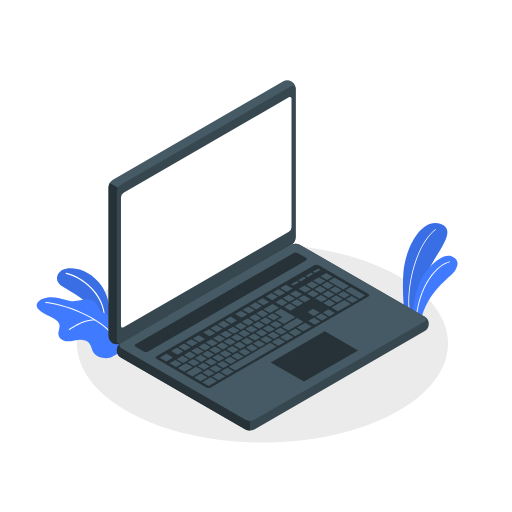
t = 0.00 s
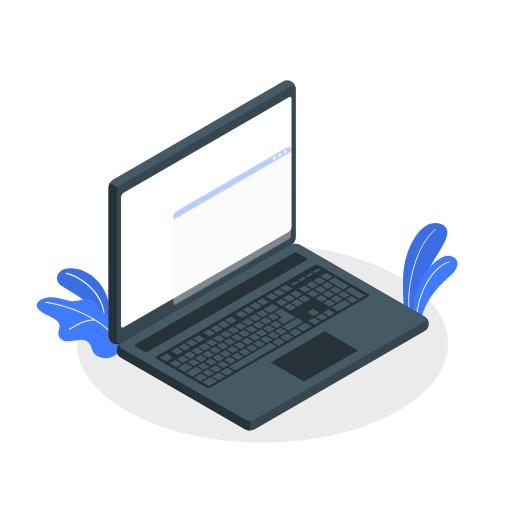
t = 0.38 s
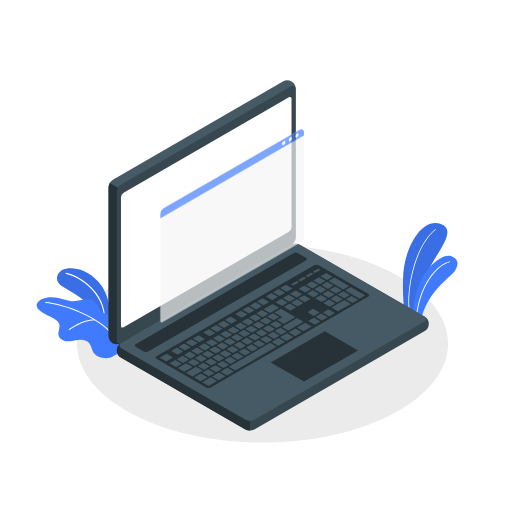
t = 0.75 s
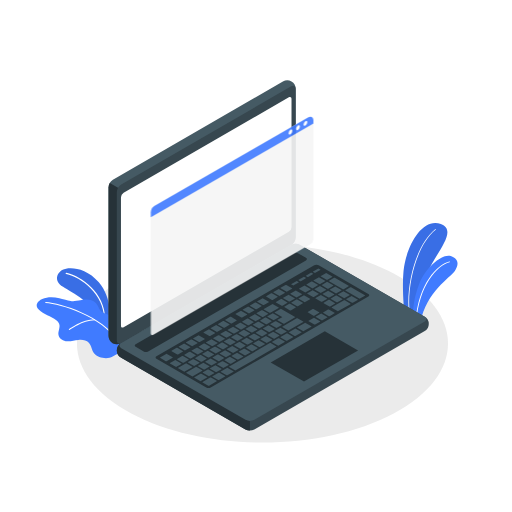
t = 1.13 s
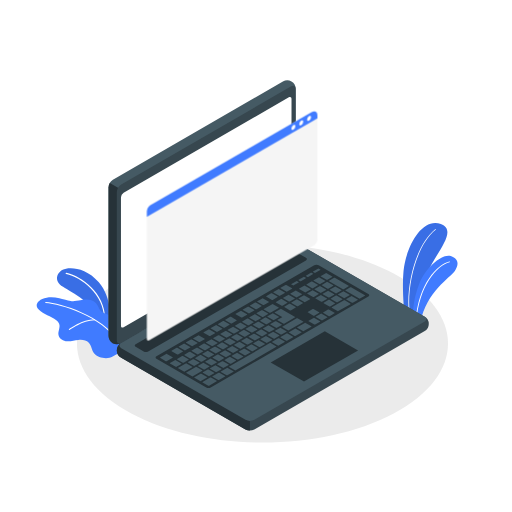
t = 1.50 s

The animated SVG that drew these frames (rendered in a browser with its animation timeline set to each time). Animation: 1 CSS @keyframes rule; one cycle of 1.50 s.

<svg class="animated" id="freepik_stories-search-engines" xmlns="http://www.w3.org/2000/svg" viewBox="0 0 500 500" version="1.1" xmlns:xlink="http://www.w3.org/1999/xlink" xmlns:svgjs="http://svgjs.com/svgjs"><style>svg#freepik_stories-search-engines:not(.animated) .animable {opacity: 0;}svg#freepik_stories-search-engines.animated #freepik--Window--inject-5 {animation: 1.5s 1 forwards ease-out zoomIn;animation-delay: 0s;}            @keyframes zoomIn {                0% {                    opacity: 0;                    transform: scale(0.5);                }                100% {                    opacity: 1;                    transform: scale(1);                }            }        .animator-hidden { display: none; }</style><g id="freepik--Floor--inject-5" class="animable" style="transform-origin: 256.327px 335.488px;"><g id="freepik--floor--inject-5" class="animable" style="transform-origin: 256.327px 335.488px;"><path d="M128.22,403.87c70.75,37.76,185.46,37.76,256.21,0s70.76-99,0-136.76-185.46-37.77-256.21,0S57.47,366.1,128.22,403.87Z" style="fill: rgb(235, 235, 235); transform-origin: 256.327px 335.488px;" id="elf71cbddxuv" class="animable"></path></g></g><g id="freepik--Plants--inject-5" class="animable" style="transform-origin: 241.32px 283.747px;"><g id="freepik--plants--inject-5" class="animable" style="transform-origin: 241.32px 283.747px;"><path d="M405.24,310.18l-10.32-6s-2.53-22.11-.85-39.23c2.37-24.07,17.91-53,36.44-46.22S422,250.08,416,270.48,405.24,310.18,405.24,310.18Z" style="fill: rgb(64, 123, 255); transform-origin: 415.199px 263.953px;" id="elxjiyxe1qo9g" class="animable"></path><g id="el20ra28ifkqph"><path d="M405.24,310.18l-10.32-6s-2.53-22.11-.85-39.23c2.37-24.07,17.91-53,36.44-46.22S422,250.08,416,270.48,405.24,310.18,405.24,310.18Z" style="opacity: 0.1; transform-origin: 415.199px 263.953px;" class="animable"></path></g><path d="M399.87,307.47a.4.4,0,0,1-.4-.34c-3.51-27,6.1-67.81,25.5-83.29a.39.39,0,0,1,.55.06.4.4,0,0,1-.06.56c-19.19,15.32-28.68,55.81-25.2,82.56a.4.4,0,0,1-.34.45Z" style="fill: rgb(255, 255, 255); transform-origin: 412.183px 265.612px;" id="elzwxujvq25ne" class="animable"></path><path d="M410.75,314.45l-7.34-4.25s-1.25-15.17,6.19-33.6c6.47-16,22.54-29.36,30.62-26.56s7.88,8.53,3.94,14.54S416.25,284.92,410.75,314.45Z" style="fill: rgb(64, 123, 255); transform-origin: 425.07px 282.058px;" id="el8ja1iojlzlb" class="animable"></path><path d="M406.2,314.84h0a.39.39,0,0,1-.37-.42c2.42-37.76,21.52-56.33,33-59.16a.41.41,0,0,1,.49.29.4.4,0,0,1-.29.48c-12.09,3-30.13,23.1-32.39,58.44A.4.4,0,0,1,406.2,314.84Z" style="fill: rgb(255, 255, 255); transform-origin: 422.58px 285.046px;" id="el6fpfvm7uzpt" class="animable"></path><path d="M108,313.12s1.37-22.17-11.51-37.37-29.65-15.14-35.2-12.31-9.28,10.92.27,16.71,29.86,17.38,33.24,27.72Z" style="fill: rgb(64, 123, 255); transform-origin: 81.8662px 287.549px;" id="elyqi1h13d8o" class="animable"></path><g id="elj6zs3ymjtz"><path d="M108,313.12s1.37-22.17-11.51-37.37-29.65-15.14-35.2-12.31-9.28,10.92.27,16.71,29.86,17.38,33.24,27.72Z" style="opacity: 0.1; transform-origin: 81.8662px 287.549px;" class="animable"></path></g><path d="M101.94,307.57a.51.51,0,0,1-.5-.45C98.79,282.59,74.27,269,64.5,267.46a.5.5,0,1,1,.15-1c10,1.57,35.07,15.47,37.79,40.55a.5.5,0,0,1-.45.55Z" style="fill: rgb(255, 255, 255); transform-origin: 83.2561px 287.012px;" id="el0vc4atdeugmc" class="animable"></path><path d="M97.17,301.94c-3.23-7.36-6.88-10.66-17.38-8.9s-9,1.49-21.85-1.8c-5.42-1.38-11.51-1.6-16.71.74-4.39,2-7.67,6-3.42,10.26C42.59,307,49.72,308.63,55,312.82a8.31,8.31,0,0,1,2.76,3.33c1.39,3.54-1.39,7.53-.58,11.24s4.71,5.69,8.37,5.93,7.27-.86,10.92-1.28,7.75,0,10.27,2.71c2.7,2.87,2.77,7.46,5.28,10.51,3.76,4.57,13,5.84,18,3l13.09-7.55c8.65-11.66-5-20.9-12.15-29.95C107.49,306.35,99.11,306.37,97.17,301.94Z" style="fill: rgb(64, 123, 255); transform-origin: 80.861px 319.988px;" id="elxaosfmnzp28" class="animable"></path><path d="M115,333.67a.47.47,0,0,1-.42-.24C99.65,309.24,59,297,44.62,296a.5.5,0,0,1-.46-.53.51.51,0,0,1,.53-.47c14.57,1,55.61,13.42,70.74,37.93a.51.51,0,0,1-.17.69A.59.59,0,0,1,115,333.67Z" style="fill: rgb(255, 255, 255); transform-origin: 79.8294px 314.335px;" id="elspbduw3utni" class="animable"></path><path d="M67.71,322.27a.48.48,0,0,1-.4-.2.5.5,0,0,1,.1-.7c.52-.39,12.92-9.49,25-9.67h0a.49.49,0,0,1,.5.49.5.5,0,0,1-.49.51c-11.73.17-24.26,9.38-24.39,9.47A.46.46,0,0,1,67.71,322.27Z" style="fill: rgb(255, 255, 255); transform-origin: 80.06px 316.985px;" id="elwu8v2vvvqam" class="animable"></path></g></g><g id="freepik--Device--inject-5" class="animable" style="transform-origin: 262.333px 249.426px;"><g id="freepik--Laptop--inject-5" class="animable" style="transform-origin: 262.333px 249.426px;"><path d="M114.07,342.17a9.29,9.29,0,0,0,4.33,7.19l121.33,70.05a9.57,9.57,0,0,0,8.66,0l166-95.85a8.13,8.13,0,0,0,0-14.38l-121.32-70a9.57,9.57,0,0,0-8.66,0L118.4,335A9.29,9.29,0,0,0,114.07,342.17Z" style="fill: rgb(55, 71, 79); transform-origin: 266.398px 329.295px;" id="elrw2xh00rj7s" class="animable"></path><path d="M164.13,308.58,118.4,335a8.13,8.13,0,0,0,0,14.38l121.33,70.05a8.83,8.83,0,0,0,4.33,1V308.58Z" style="fill: rgb(38, 50, 56); transform-origin: 179.062px 364.507px;" id="el5mq3j9aomi2" class="animable"></path><path d="M110,335.14a9.31,9.31,0,0,1-4.06-7.35V183a9.56,9.56,0,0,1,4.33-7.5l166-95.85a8.14,8.14,0,0,1,12.46,7.19V231.64a9.58,9.58,0,0,1-4.33,7.5L118.4,335A9.3,9.3,0,0,1,110,335.14Z" style="fill: rgb(69, 90, 100); transform-origin: 197.338px 207.24px;" id="elqu1xkk20cic" class="animable"></path><path d="M126.26,189.73l-19.05-11A8.87,8.87,0,0,0,106,183V327.79a9.31,9.31,0,0,0,4.06,7.35,9.3,9.3,0,0,0,8.39-.16l18.94-10.93Z" style="fill: rgb(38, 50, 56); transform-origin: 121.695px 257.396px;" id="els77atoh0b5d" class="animable"></path><path d="M114.07,187.7V332.48c0,2.76,1.94,3.88,4.33,2.5l166-95.84a9.58,9.58,0,0,0,4.33-7.5V86.85c0-2.76-1.94-3.88-4.33-2.5l-166,95.85A9.56,9.56,0,0,0,114.07,187.7Z" style="fill: rgb(55, 71, 79); transform-origin: 201.4px 209.665px;" id="elzjlvqwlo8k" class="animable"></path><path d="M118.4,340l121.33,70a9.57,9.57,0,0,0,8.66,0l166-95.85c2.4-1.38,2.4-3.62,0-5l-121.32-70a9.57,9.57,0,0,0-8.66,0L118.4,335C116,336.36,116,338.6,118.4,340Z" style="fill: rgb(69, 90, 100); transform-origin: 266.395px 324.575px;" id="elg0l7o61ah2a" class="animable"></path><path d="M120.73,188.23,282.08,95.08c1.43-.83,2.6-.16,2.6,1.5V221.91a5.76,5.76,0,0,1-2.6,4.5L120.73,319.56c-1.44.83-2.6.16-2.6-1.5V192.73A5.73,5.73,0,0,1,120.73,188.23Z" style="fill: rgb(255, 255, 255); transform-origin: 201.405px 207.32px;" id="el50ss0kq0xoy" class="animable"></path><path d="M132.48,336.23l154.09-89a4.79,4.79,0,0,1,4.33,0l7.89,4.55a1.32,1.32,0,0,1,0,2.5L144.67,343.27a4.79,4.79,0,0,1-4.33,0l-7.86-4.54A1.32,1.32,0,0,1,132.48,336.23Z" style="fill: rgb(38, 50, 56); transform-origin: 215.635px 295.25px;" id="el72zb6re612u" class="animable"></path><path d="M152.8,348l154.08-89a4.81,4.81,0,0,1,4.34,0l48.47,28a1.32,1.32,0,0,1,0,2.5L205.78,378.32a4.81,4.81,0,0,1-4.34,0L152.8,350.45A1.31,1.31,0,0,1,152.8,348Z" style="fill: rgb(38, 50, 56); transform-origin: 256.27px 318.66px;" id="elkaqsnfs1za" class="animable"></path><path d="M290.92,299l4.83-2.79c.2-.12.19-.31,0-.44l-5.58-3.22a.84.84,0,0,0-.77,0l-4.82,2.79c-.21.12-.2.31,0,.44l5.58,3.22A.84.84,0,0,0,290.92,299ZM281.4,288l-4.82,2.79c-.21.11-.2.31,0,.44l5.58,3.22a.84.84,0,0,0,.77,0l4.83-2.79c.2-.12.19-.32,0-.44L282.17,288A.84.84,0,0,0,281.4,288Zm-15.58,9-8.17,4.71c-.2.12-.19.32,0,.45l5.58,3.22a.84.84,0,0,0,.77,0l8.16-4.71c.21-.12.19-.32,0-.44L266.58,297A.82.82,0,0,0,265.82,297Zm8.53-4.93-4.82,2.79c-.21.12-.2.32,0,.44l5.58,3.22a.84.84,0,0,0,.77,0l4.83-2.79c.2-.12.19-.31,0-.44L275.12,292A.84.84,0,0,0,274.35,292ZM255.42,303l-4.82,2.78c-.21.12-.19.32,0,.45l5.58,3.22a.85.85,0,0,0,.76,0l4.83-2.79c.2-.12.19-.32,0-.44L256.19,303A.84.84,0,0,0,255.42,303Zm-7,4.07-4.82,2.79c-.21.11-.19.31,0,.44l5.58,3.22a.84.84,0,0,0,.77,0l4.83-2.79c.2-.12.19-.32,0-.44L249.14,307A.84.84,0,0,0,248.37,307Zm21.95,13.1,4.82-2.79c.21-.12.19-.31,0-.44l-5.58-3.22a.82.82,0,0,0-.76,0l-4.83,2.79c-.2.12-.19.31,0,.44l5.58,3.22A.84.84,0,0,0,270.32,320.12Zm-7.06,4.07,4.83-2.79c.2-.11.19-.31,0-.44l-5.58-3.22a.84.84,0,0,0-.77,0l-4.82,2.79c-.21.12-.19.32,0,.44l5.58,3.22A.82.82,0,0,0,263.26,324.19Zm-7.05,4.07,4.83-2.78c.2-.12.19-.32,0-.45l-5.58-3.22a.87.87,0,0,0-.77,0l-4.82,2.79c-.21.12-.19.32,0,.44l5.57,3.22A.84.84,0,0,0,256.21,328.26Zm-7,4.07,4.83-2.78c.2-.12.19-.32,0-.45l-5.58-3.22a.84.84,0,0,0-.77,0l-4.82,2.78c-.21.12-.2.32,0,.45l5.58,3.22A.87.87,0,0,0,249.16,332.33Zm34.71-29.24,4.83-2.79c.2-.11.19-.31,0-.44l-5.58-3.22a.87.87,0,0,0-.77,0l-4.82,2.79c-.21.12-.2.32,0,.44l5.58,3.22A.84.84,0,0,0,283.87,303.09Zm-6.5,13,10.76-6.22c.2-.11.19-.31,0-.44l-13.55-7.82a.84.84,0,0,0-.77,0l-5.56,3.22c-.21.11-.19.31,0,.44l7.18,4.14c.22.13.23.33,0,.45L271,312.37c-.2.11-.19.31,0,.44L276.6,316A.84.84,0,0,0,277.37,316.05Zm-36.05-5-4.82,2.79c-.21.12-.2.31,0,.44l5.58,3.22a.84.84,0,0,0,.77,0l4.83-2.79c.2-.12.19-.31,0-.44l-5.58-3.22A.84.84,0,0,0,241.32,311.09Zm-7,4.07L229.44,318c-.2.12-.19.32,0,.44l5.58,3.22a.84.84,0,0,0,.77,0l4.83-2.79c.2-.11.19-.31,0-.44L235,315.18A.84.84,0,0,0,234.27,315.16ZM199,360.81a.84.84,0,0,0,.77,0l4.83-2.79c.2-.11.19-.31,0-.44L199,354.38a.84.84,0,0,0-.77,0l-4.82,2.79c-.21.12-.2.32,0,.44Zm-21.17-13.08L173,350.52c-.2.12-.19.31,0,.44l5.58,3.22a.84.84,0,0,0,.77,0l4.83-2.79c.2-.12.19-.31,0-.44l-5.58-3.22A.84.84,0,0,0,177.86,347.73Zm11.35,9.55a.84.84,0,0,0,.77,0l4.82-2.79c.21-.11.19-.31,0-.44l-5.57-3.22a.84.84,0,0,0-.77,0l-4.83,2.79c-.2.12-.19.32,0,.44Zm22.27,6,4.83-2.79c.2-.12.19-.31,0-.44l-5.58-3.22a.84.84,0,0,0-.77,0l-4.82,2.79c-.21.11-.19.31,0,.44l5.57,3.22A.84.84,0,0,0,211.48,363.29Zm-7.82,4a.84.84,0,0,0,.77,0l4.83-2.79c.2-.11.19-.31,0-.44l-5.58-3.22a.84.84,0,0,0-.77,0l-4.82,2.79c-.21.12-.2.32,0,.44Zm-18.75-23.68-4.82,2.79c-.21.11-.2.31,0,.44l5.58,3.22a.84.84,0,0,0,.77,0l4.83-2.79c.2-.12.19-.32,0-.44l-5.58-3.22A.84.84,0,0,0,184.91,343.66Zm35.26-20.35-4.83,2.78c-.2.12-.19.32,0,.44l5.58,3.23a.87.87,0,0,0,.77,0l4.82-2.78c.21-.12.2-.32,0-.45l-5.58-3.22A.84.84,0,0,0,220.17,323.31ZM192,339.59l-4.82,2.78c-.21.12-.2.32,0,.45l5.58,3.22a.87.87,0,0,0,.77,0l4.83-2.79c.2-.12.19-.32,0-.44l-5.58-3.23A.87.87,0,0,0,192,339.59Zm35.26-20.36L222.39,322c-.2.12-.19.32,0,.44l5.58,3.22a.84.84,0,0,0,.77,0l4.82-2.78c.21-.12.2-.32,0-.45L228,319.25A.87.87,0,0,0,227.22,319.23Zm-14.1,8.15-4.83,2.78c-.2.12-.19.32,0,.45l5.58,3.22a.87.87,0,0,0,.77,0l4.82-2.78c.21-.12.19-.32,0-.45l-5.57-3.22A.87.87,0,0,0,213.12,327.38Zm-7.06,4.07-4.82,2.78c-.21.12-.19.32,0,.45l5.58,3.22a.87.87,0,0,0,.77,0l4.82-2.78c.2-.12.19-.32,0-.45l-5.58-3.22A.87.87,0,0,0,206.06,331.45ZM199,335.52l-4.82,2.78c-.21.12-.19.32,0,.45l5.57,3.22a.84.84,0,0,0,.77,0l4.83-2.78c.2-.12.19-.32,0-.45l-5.58-3.22A.87.87,0,0,0,199,335.52Zm36.05,5,4.82-2.78c.21-.12.2-.32,0-.45L234.28,334a.87.87,0,0,0-.77,0l-4.83,2.78c-.2.12-.19.32,0,.45l5.58,3.22A.84.84,0,0,0,235.06,340.47ZM297,279l-4.83,2.79c-.2.12-.19.31,0,.44l5.58,3.22a.84.84,0,0,0,.77,0l4.82-2.79c.21-.12.2-.31,0-.44L297.76,279A.84.84,0,0,0,297,279Zm-8.54,4.93-4.82,2.79c-.21.11-.19.31,0,.44l5.57,3.22a.87.87,0,0,0,.77,0l4.83-2.79c.2-.12.19-.32,0-.44l-5.58-3.22A.84.84,0,0,0,288.45,283.88Zm15.59-9-4.82,2.79c-.21.11-.2.31,0,.44l5.58,3.22a.84.84,0,0,0,.77,0l4.83-2.79c.2-.12.19-.32,0-.44l-5.58-3.22A.84.84,0,0,0,304,274.88Zm-36.5,37.64,4.83-2.79c.2-.12.19-.32,0-.44l-5.58-3.22a.84.84,0,0,0-.77,0l-4.82,2.79c-.21.11-.2.31,0,.44l5.58,3.22A.84.84,0,0,0,267.54,312.52Zm44.32-41.69a.84.84,0,0,0-.77,0l-4.82,2.79c-.21.11-.2.31,0,.44l5.58,3.22a.87.87,0,0,0,.77,0l4.83-2.79c.2-.12.19-.32,0-.44ZM242.11,336.4l4.83-2.78c.2-.12.19-.32,0-.45L241.33,330a.84.84,0,0,0-.77,0l-4.82,2.78c-.21.12-.2.32,0,.45l5.58,3.22A.87.87,0,0,0,242.11,336.4Zm86.47-49.92,4.83-2.79c.2-.11.19-.31,0-.44L327.8,280a.84.84,0,0,0-.77,0l-4.82,2.79c-.21.12-.2.32,0,.44l5.58,3.22A.84.84,0,0,0,328.58,286.48Zm-15-.53,4.83-2.79c.2-.12.19-.31,0-.44l-5.58-3.22a.84.84,0,0,0-.77,0l-4.82,2.79c-.21.12-.2.31,0,.44l5.58,3.22A.84.84,0,0,0,313.56,286Zm6.27-10.52a.84.84,0,0,0-.77,0l-4.82,2.79c-.21.11-.2.31,0,.44l5.58,3.22a.84.84,0,0,0,.77,0l4.83-2.79c.2-.12.19-.32,0-.44Zm1.49-.86,13.54,7.82a.84.84,0,0,0,.77,0l4.83-2.79c.2-.12.19-.31,0-.44l-13.55-7.82a.84.84,0,0,0-.77,0l-4.82,2.79C321.08,274.24,321.1,274.44,321.32,274.57Zm-16.36,9-4.83,2.79c-.2.12-.19.32,0,.44l5.58,3.22a.84.84,0,0,0,.77,0l4.82-2.79c.21-.11.2-.31,0-.44l-5.58-3.22A.84.84,0,0,0,305,283.55Zm-53.07,30.64L247.06,317c-.2.12-.19.32,0,.44l5.58,3.22a.84.84,0,0,0,.77,0l4.82-2.79c.21-.11.2-.31,0-.44l-5.58-3.22A.84.84,0,0,0,251.89,314.19Zm68.87-23.66a.84.84,0,0,0,.77,0l4.83-2.79c.2-.11.19-.31,0-.44l-5.58-3.22a.87.87,0,0,0-.77,0l-4.82,2.79c-.21.12-.2.32,0,.44Zm-61.82,19.59-4.82,2.79c-.21.12-.2.31,0,.44l5.58,3.22a.84.84,0,0,0,.77,0l4.83-2.79c.2-.12.19-.31,0-.44l-5.58-3.22A.84.84,0,0,0,258.94,310.12Zm-52.86,46.62a.84.84,0,0,0,.77,0l4.83-2.79c.2-.12.19-.31,0-.44l-5.58-3.22a.84.84,0,0,0-.77,0l-4.82,2.79c-.21.12-.19.31,0,.44Zm-10.6-10-4.83,2.79c-.2.12-.19.31,0,.44l5.58,3.22a.84.84,0,0,0,.77,0l4.82-2.79c.21-.12.2-.31,0-.44l-5.58-3.22A.84.84,0,0,0,195.48,346.76Zm18.43,5.93,4.82-2.79c.2-.12.19-.32,0-.44l-5.58-3.22a.84.84,0,0,0-.77,0L207.53,349c-.2.11-.19.31,0,.44l5.58,3.22A.84.84,0,0,0,213.91,352.69Zm7.05-4.07,4.82-2.79c.21-.12.19-.32,0-.44l-5.57-3.22a.84.84,0,0,0-.77,0l-4.83,2.78c-.2.12-.19.32,0,.45l5.58,3.22A.87.87,0,0,0,221,348.62Zm7-4.08,4.82-2.78c.21-.12.2-.32,0-.44l-5.58-3.23a.87.87,0,0,0-.77,0l-4.83,2.78c-.2.12-.19.32,0,.45l5.58,3.22A.84.84,0,0,0,228,344.54Zm-25.48-1.85-4.83,2.79c-.2.11-.19.31,0,.44l5.58,3.22a.84.84,0,0,0,.77,0l4.83-2.79c.2-.12.19-.32,0-.44l-5.58-3.22A.84.84,0,0,0,202.53,342.69Zm7.05-4.07-4.82,2.78c-.21.12-.2.32,0,.45l5.58,3.22a.87.87,0,0,0,.77,0L216,342.3c.2-.12.19-.32,0-.44l-5.58-3.22A.84.84,0,0,0,209.58,338.62Zm28.21-16.28L233,325.12c-.2.12-.19.32,0,.45l5.58,3.22a.87.87,0,0,0,.77,0l4.82-2.78c.21-.12.19-.32,0-.45l-5.57-3.22A.84.84,0,0,0,237.79,322.34Zm-7.06,4.07-4.82,2.78c-.2.12-.19.32,0,.45l5.58,3.22a.87.87,0,0,0,.77,0l4.82-2.78c.21-.12.19-.32,0-.45l-5.58-3.22A.87.87,0,0,0,230.73,326.41Zm14.11-8.15L240,321.05c-.2.12-.19.32,0,.44l5.58,3.23a.87.87,0,0,0,.77,0l4.82-2.79c.21-.11.2-.31,0-.44l-5.58-3.22A.87.87,0,0,0,244.84,318.26Zm-28.21,16.29-4.82,2.78c-.21.12-.2.32,0,.45l5.58,3.22a.87.87,0,0,0,.77,0l4.83-2.79c.2-.12.19-.32,0-.44l-5.58-3.23A.87.87,0,0,0,216.63,334.55Zm7.05-4.07-4.82,2.78c-.21.12-.19.32,0,.45l5.58,3.22a.82.82,0,0,0,.76,0l4.83-2.78c.2-.12.19-.32,0-.45l-5.58-3.22A.87.87,0,0,0,223.68,330.48Zm-5.14,28.74,4.82-2.79c.2-.12.19-.32,0-.44l-5.58-3.22a.84.84,0,0,0-.77,0l-4.82,2.79c-.21.11-.19.31,0,.44l5.58,3.22A.84.84,0,0,0,218.54,359.22ZM177.16,355l-5.58-3.22a.84.84,0,0,0-.77,0L166,354.59c-.2.12-.19.31,0,.44l5.58,3.22a.84.84,0,0,0,.77,0l4.82-2.79C177.39,355.37,177.38,355.17,177.16,355Zm10.56,3.1-5.58-3.22a.85.85,0,0,0-.76,0L174,359.19c-.2.12-.19.32,0,.44l5.58,3.22a.84.84,0,0,0,.77,0l7.42-4.28C188,358.47,187.94,358.27,187.72,358.14Zm-19.12-9.33L163,345.59a.84.84,0,0,0-.77,0L156.31,349c-.2.12-.19.32,0,.45l5.58,3.22a.84.84,0,0,0,.77,0l5.93-3.42C168.83,349.14,168.82,348.94,168.6,348.81Zm4.55-2.63a.84.84,0,0,0,.77,0l4.82-2.79c.21-.11.2-.31,0-.44l-5.58-3.22a.84.84,0,0,0-.77,0l-4.83,2.79c-.2.12-.19.32,0,.44Zm24.4,15.49L192,358.45a.87.87,0,0,0-.77,0l-9.28,5.36c-.2.12-.19.32,0,.44l5.58,3.23a.87.87,0,0,0,.77,0l9.28-5.36C197.78,362,197.77,361.8,197.55,361.67Zm4.63,6.53L196.6,365a.84.84,0,0,0-.77,0l-5.94,3.43c-.2.12-.19.32,0,.45l5.58,3.22a.87.87,0,0,0,.77,0l5.94-3.43C202.41,368.53,202.4,368.33,202.18,368.2Zm23.4-52.29a.84.84,0,0,0,.77,0l4.82-2.78c.21-.12.19-.32,0-.45l-5.58-3.22a.87.87,0,0,0-.77,0L220,312.25c-.2.12-.19.32,0,.44Zm-14.11,8.15a.87.87,0,0,0,.77,0l4.83-2.78c.2-.12.19-.32,0-.45l-5.58-3.22a.87.87,0,0,0-.77,0l-4.82,2.78c-.21.12-.19.32,0,.45ZM180.2,342.11a.84.84,0,0,0,.77,0l4.82-2.79c.21-.12.2-.31,0-.44l-5.58-3.22a.84.84,0,0,0-.77,0l-4.83,2.79c-.2.12-.19.31,0,.44ZM218.53,320a.85.85,0,0,0,.76,0l4.83-2.78c.2-.12.19-.32,0-.45l-5.58-3.22a.84.84,0,0,0-.77,0l-4.82,2.78c-.21.12-.19.32,0,.45Zm-14.11,8.14a.84.84,0,0,0,.77,0l4.83-2.78c.2-.12.19-.32,0-.45l-5.58-3.22a.87.87,0,0,0-.77,0l-4.82,2.78c-.21.12-.2.32,0,.45Zm1.63,40.59a.87.87,0,0,0-.77,0L197.86,373c-.2.12-.19.32,0,.45l5.58,3.22a.84.84,0,0,0,.77,0l7.42-4.28c.21-.12.19-.32,0-.45ZM194.3,334a.87.87,0,0,0,.77,0l4.83-2.79c.2-.12.19-.32,0-.44l-5.58-3.22a.84.84,0,0,0-.77,0l-4.82,2.79c-.21.11-.2.31,0,.44ZM187.25,338a.84.84,0,0,0,.77,0l4.83-2.79c.2-.12.19-.32,0-.44l-5.58-3.22a.84.84,0,0,0-.77,0l-4.82,2.79c-.21.11-.2.31,0,.44ZM336.69,293.3a.84.84,0,0,0-.77,0L324,300.14c-.2.12-.19.32,0,.45l5.58,3.22a.87.87,0,0,0,.77,0L342.29,297c.21-.12.2-.32,0-.45Zm-15.59,9a.84.84,0,0,0-.77,0l-4.82,2.78c-.21.12-.2.32,0,.45l5.58,3.22a.87.87,0,0,0,.77,0l4.83-2.78c.2-.12.19-.32,0-.45Zm-95.51,52.85,4.82-2.79c.21-.12.19-.32,0-.44l-5.57-3.23a.87.87,0,0,0-.77,0l-4.83,2.78c-.2.12-.19.32,0,.45l5.58,3.22A.87.87,0,0,0,225.59,355.15ZM307,310.44a.87.87,0,0,0-.77,0l-4.83,2.78c-.2.12-.19.32,0,.45l5.58,3.22a.84.84,0,0,0,.77,0l4.82-2.78c.21-.12.2-.32,0-.45Zm36.74-21.21a.87.87,0,0,0-.77,0L338.15,292c-.21.12-.2.32,0,.44l5.58,3.23a.87.87,0,0,0,.77,0l4.83-2.78c.2-.12.19-.32,0-.45Zm12.63-.85-13.55-7.82a.84.84,0,0,0-.77,0l-4.82,2.79c-.21.12-.2.32,0,.44l13.55,7.82a.84.84,0,0,0,.77,0l4.83-2.79C356.6,288.71,356.59,288.51,356.37,288.38Zm-75.72,37.28a.84.84,0,0,0-.77,0l-5.94,3.43c-.2.12-.19.32,0,.44l5.58,3.22a.84.84,0,0,0,.77,0l5.94-3.43c.2-.12.19-.32,0-.44Zm17.81-10.29a.84.84,0,0,0-.77,0l-7.42,4.28c-.2.12-.19.32,0,.44l5.58,3.23a.87.87,0,0,0,.77,0l7.42-4.28c.2-.12.19-.32,0-.45Zm-34.14,19.71a.87.87,0,0,0-.77,0L223.84,358c-.2.12-.19.32,0,.45l5.58,3.22a.87.87,0,0,0,.77,0l39.71-22.93c.2-.12.19-.32,0-.45ZM222.38,359.3a.84.84,0,0,0-.77,0l-5.93,3.43c-.21.12-.2.32,0,.44l5.58,3.22a.84.84,0,0,0,.77,0L228,363c.2-.12.19-.32,0-.44Zm50.1-28.93a.87.87,0,0,0-.77,0l-5.93,3.43c-.21.12-.2.32,0,.45l5.58,3.22a.87.87,0,0,0,.77,0l5.94-3.43c.21-.11.19-.31,0-.44ZM214.22,364a.87.87,0,0,0-.77,0l-5.94,3.43c-.2.12-.19.32,0,.45l5.58,3.22a.87.87,0,0,0,.77,0l5.93-3.42c.21-.12.2-.32,0-.45Zm74.59-43.07a.87.87,0,0,0-.77,0l-5.93,3.42c-.21.12-.2.32,0,.45l5.58,3.22a.87.87,0,0,0,.77,0l5.94-3.43c.21-.12.19-.32,0-.45Zm25.24-14.57a.84.84,0,0,0-.77,0l-4.82,2.78c-.21.12-.2.32,0,.45l5.58,3.22a.87.87,0,0,0,.77,0l4.83-2.78c.2-.12.19-.32,0-.45Zm15.45-11.22,4.82-2.78c.21-.12.2-.32,0-.45l-5.58-3.22a.87.87,0,0,0-.77,0l-4.83,2.79c-.2.12-.19.32,0,.44l5.58,3.23A.87.87,0,0,0,329.5,295.15ZM298,295l4.83-2.79c.2-.12.19-.32,0-.44l-5.58-3.22a.84.84,0,0,0-.77,0l-4.82,2.79c-.21.12-.19.31,0,.44l5.57,3.22A.84.84,0,0,0,298,295Zm-16,27.63,14.1-8.14c.2-.12.19-.32,0-.45l-5.58-3.22a.87.87,0,0,0-.77,0l-14.1,8.15c-.2.11-.19.31,0,.44l5.58,3.22A.84.84,0,0,0,282,322.58Zm39.68-23.37a.87.87,0,0,0,.77,0l4.82-2.78c.21-.12.2-.32,0-.45l-5.58-3.22a.84.84,0,0,0-.77,0l-4.83,2.78c-.2.12-.19.32,0,.45Zm-7.2-4.59,4.82-2.78c.21-.12.2-.32,0-.45l-5.58-3.22a.87.87,0,0,0-.77,0l-4.83,2.79c-.2.12-.19.32,0,.44l5.58,3.23A.87.87,0,0,0,314.48,294.62Zm-39.53,32,4.82-2.79c.21-.12.19-.31,0-.44l-5.58-3.22a.84.84,0,0,0-.77,0L268.57,323c-.21.12-.19.31,0,.44l5.58,3.22A.84.84,0,0,0,275,326.65Zm31.14-18.44a.87.87,0,0,0,.77,0l4.83-2.78c.2-.12.19-.32,0-.45l-5.58-3.22a.87.87,0,0,0-.77,0l-4.82,2.79c-.21.12-.2.32,0,.44ZM239.69,347l4.82-2.78c.21-.12.2-.32,0-.45l-5.58-3.22a.87.87,0,0,0-.77,0l-4.83,2.78c-.2.12-.19.32,0,.45l5.58,3.22A.87.87,0,0,0,239.69,347Zm7.05-4.07,4.83-2.78c.2-.12.19-.32,0-.45L246,336.48a.84.84,0,0,0-.77,0l-4.83,2.78c-.2.12-.19.32,0,.45l5.58,3.22A.87.87,0,0,0,246.74,342.93Zm-14.1,8.14,4.82-2.78c.21-.12.2-.32,0-.45l-5.57-3.22a.87.87,0,0,0-.77,0l-4.83,2.78c-.2.12-.19.32,0,.45l5.58,3.22A.84.84,0,0,0,232.64,351.07Zm28.2-16.28,4.83-2.78c.2-.12.19-.32,0-.45l-5.58-3.22a.87.87,0,0,0-.77,0l-4.82,2.79c-.21.12-.2.32,0,.44l5.58,3.22A.84.84,0,0,0,260.84,334.79Zm-7,4.07,4.83-2.78c.2-.12.19-.32,0-.45L253,332.41a.84.84,0,0,0-.77,0l-4.82,2.78c-.21.12-.2.32,0,.44l5.58,3.23A.87.87,0,0,0,253.79,338.86Zm14.1-8.14,4.83-2.79c.2-.11.19-.31,0-.44l-5.58-3.22a.84.84,0,0,0-.77,0L261.52,327c-.21.12-.19.32,0,.44l5.57,3.22A.84.84,0,0,0,267.89,330.72Zm32.26-60.23a.84.84,0,0,0,.77,0l4.83-2.79c.2-.11.19-.31,0-.44l-1.48-.86a.87.87,0,0,0-.77,0l-4.83,2.78c-.2.12-.19.32,0,.45Zm-34.69,22.4a.84.84,0,0,0,.77,0l4.82-2.78c.21-.12.2-.32,0-.45l-5.58-3.22a.87.87,0,0,0-.77,0l-4.83,2.78c-.2.12-.19.32,0,.45Zm14.1-8.14a.87.87,0,0,0,.77,0l4.83-2.78c.2-.12.19-.32,0-.45l-5.58-3.22a.84.84,0,0,0-.77,0L274,281.08c-.21.12-.2.32,0,.45Zm-22.71,13.11a.87.87,0,0,0,.77,0l4.82-2.79c.21-.12.2-.32,0-.44l-5.58-3.23a.87.87,0,0,0-.77,0l-4.83,2.78c-.2.12-.19.32,0,.45Zm15.66-9a.87.87,0,0,0,.77,0l4.83-2.78c.2-.12.19-.32,0-.45l-5.58-3.22a.87.87,0,0,0-.77,0l-4.82,2.78c-.21.12-.2.32,0,.45ZM242.75,306a.84.84,0,0,0,.77,0l4.82-2.79c.21-.12.19-.32,0-.44l-5.57-3.22a.84.84,0,0,0-.77,0l-4.83,2.79c-.2.11-.19.31,0,.44Zm7.05-4.07a.87.87,0,0,0,.77,0l4.82-2.79c.21-.12.2-.32,0-.44l-5.57-3.22a.84.84,0,0,0-.77,0l-4.83,2.79c-.2.11-.19.31,0,.44Zm36.25-23.29a.87.87,0,0,0,.77,0l4.83-2.78c.2-.12.19-.32,0-.45l-1.49-.86a.87.87,0,0,0-.77,0l-4.82,2.78c-.21.12-.19.32,0,.45Zm21.16-12.22a.82.82,0,0,0,.76,0l4.83-2.79c.2-.12.19-.31,0-.44l-1.48-.86a.84.84,0,0,0-.77,0l-4.83,2.78c-.2.12-.19.32,0,.45Zm11.71,6.77a.87.87,0,0,0,.77,0l4.83-2.79c.2-.12.19-.32,0-.44l-5.58-3.23a.87.87,0,0,0-.77,0l-4.82,2.78c-.21.12-.19.32,0,.45Zm17.63,17.89,4.83-2.79c.2-.11.19-.31,0-.44l-5.58-3.22a.87.87,0,0,0-.77,0l-4.82,2.79c-.21.12-.2.32,0,.44l5.58,3.22A.84.84,0,0,0,336.55,291.08ZM293.1,274.57a.87.87,0,0,0,.77,0l4.83-2.78c.2-.12.19-.32,0-.45l-1.49-.86a.87.87,0,0,0-.77,0l-4.82,2.78c-.2.12-.19.32,0,.45Zm-57.4,35.5a.84.84,0,0,0,.77,0l4.82-2.79c.2-.12.19-.31,0-.44l-5.58-3.22a.84.84,0,0,0-.77,0l-4.82,2.79c-.2.12-.19.31,0,.44Z" style="fill: rgb(69, 90, 100); transform-origin: 256.352px 319.5px;" id="el4bnh2gr1lrp" class="animable"></path><polygon points="264.37 353.9 317.17 323.41 349.67 342.17 296.86 372.66 264.37 353.9" style="fill: rgb(38, 50, 56); transform-origin: 307.02px 348.035px;" id="elv2jc27rcari" class="animable"></polygon></g></g><g id="freepik--Window--inject-5" class="animable animator-active" style="transform-origin: 226.7px 220.585px;"><g id="freepik--Tab--inject-5" class="animable" style="transform-origin: 226.7px 220.585px;"><path d="M147,200.26l157.36-90.85c3.07-1.78,5.59-.32,5.59,3.23V234.51a5.76,5.76,0,0,1-2.6,4.5L146,332.17c-1.43.82-2.6.15-2.6-1.5V206.49A8,8,0,0,1,147,200.26Z" style="fill: rgb(245, 245, 245); transform-origin: 226.675px 220.585px;" id="el2hsd0e8bjjs" class="animable"></path><path d="M310,115.56v-2.92c0-3.55-2.52-5-5.59-3.23L147,200.26a8,8,0,0,0-3.6,6.23v5.23Z" style="fill: rgb(64, 123, 255); transform-origin: 226.7px 160.188px;" id="elg2kno0gema" class="animable"></path><path d="M286.52,122.21a4.26,4.26,0,0,0-1.93,3.34c0,1.23.86,1.73,1.93,1.11a4.24,4.24,0,0,0,1.92-3.33C288.44,122.1,287.58,121.6,286.52,122.21Z" style="fill: rgb(255, 255, 255); transform-origin: 286.515px 124.438px;" id="elxpyb6gaipjf" class="animable"></path><path d="M294.16,117.8a4.26,4.26,0,0,0-1.92,3.34c0,1.23.86,1.72,1.92,1.11a4.26,4.26,0,0,0,1.93-3.34C296.09,117.68,295.23,117.18,294.16,117.8Z" style="fill: rgb(255, 255, 255); transform-origin: 294.165px 120.023px;" id="elt3p2igikueb" class="animable"></path><path d="M301.81,113.38a4.29,4.29,0,0,0-1.93,3.34c0,1.23.87,1.73,1.93,1.11a4.25,4.25,0,0,0,1.93-3.33C303.74,113.27,302.87,112.77,301.81,113.38Z" style="fill: rgb(255, 255, 255); transform-origin: 301.81px 115.608px;" id="ele4qc2xkq2sr" class="animable"></path></g></g><g id="freepik--magnifying-glass--inject-5" class="animable animator-hidden" style="transform-origin: 188.574px 266.451px;"><g id="freepik--Lens--inject-5" class="animable" style="transform-origin: 188.574px 266.451px;"><g id="elalxvo58y95"><rect x="168.17" y="267.61" width="7.07" height="29.99" style="fill: rgb(55, 71, 79); transform-origin: 171.705px 282.605px; transform: rotate(30deg);" class="animable"></rect></g><g id="el7bkuwhv4ugb"><rect x="171.47" y="268.49" width="3.53" height="29.99" style="fill: rgb(38, 50, 56); transform-origin: 173.235px 283.485px; transform: rotate(30deg);" class="animable"></rect></g><path d="M144.7,344.54c-2.79,4.85-16-2.85-13.22-7.63l34.45-53.73a.67.67,0,0,1,.9-.22l6.92,4a.66.66,0,0,1,.26.88Z" style="fill: rgb(64, 123, 255); transform-origin: 152.591px 314.477px;" id="elzbzdsoiw8v" class="animable"></path><g id="eldhty9mldnsp"><path d="M144.7,344.54,174,287.84a.66.66,0,0,0-.26-.88l-3.15-1.82L137,344.85C140.06,346.36,143.44,346.73,144.7,344.54Z" style="opacity: 0.1; transform-origin: 155.538px 315.611px;" class="animable"></path></g><path d="M246,218.05c0-.41,0-.81-.06-1.21s0-.79-.09-1.18,0-.52-.08-.78c-.07-.68-.17-1.35-.28-2-.05-.29-.1-.59-.16-.88s-.11-.55-.17-.82c-.17-.74-.35-1.46-.56-2.15-.11-.33-.21-.66-.32-1a.88.88,0,0,1-.05-.15c-.12-.32-.23-.63-.35-.93s-.28-.7-.44-1-.22-.49-.35-.73a3.6,3.6,0,0,0-.26-.52c-.1-.21-.21-.42-.33-.62s-.05-.1-.08-.14-.21-.36-.32-.54-.15-.23-.22-.34a18.25,18.25,0,0,0-1.72-2.29l-.32-.36-.27-.28c-.11-.12-.23-.23-.35-.35a11.18,11.18,0,0,0-1-.93c-.17-.15-.35-.29-.53-.42l-.55-.4a9.66,9.66,0,0,0-.89-.58l-.24-.15-.05,0h0l-14.17-8.18h0l-.08-.05a17.78,17.78,0,0,0-8.9-2.25c-4.64,0-9.88,1.52-15.43,4.72-19.06,11-34.52,37.78-34.52,59.8,0,11,3.84,18.7,10.05,22.32l.06,0h0l14.18,8.17h0l.06,0h0l.17.09a9.16,9.16,0,0,0,.82.43c.34.17.69.32,1,.46s.63.25.95.35l.51.15a3.47,3.47,0,0,0,.55.16,5.73,5.73,0,0,0,.56.14,3,3,0,0,0,.41.09c.24.05.5.1.75.13a.51.51,0,0,0,.17,0q.45.08.9.12c5.14.54,11.12-.91,17.52-4.6,19.07-11,34.53-37.79,34.53-59.8C246,219.09,246,218.57,246,218.05Zm-23.13-15.57a30.76,30.76,0,0,1,1.09,8.4c0,19.42-14.21,44-31,53.74a30,30,0,0,1-7.87,3.27,31.18,31.18,0,0,1-1.09-8.41c0-19.42,14.21-44,31-53.74A29.94,29.94,0,0,1,222.84,202.48Z" style="fill: rgb(64, 123, 255); transform-origin: 204.455px 235.439px;" id="elcx9g34f7fj" class="animable"></path><g id="el8p5vszbnw6t"><path d="M186.57,281.55l-13.77-7.94c-6.21-3.63-10.05-11.35-10.05-22.31,0-9.82,3.08-20.58,8.17-30.46L185.1,229c-5.1,9.88-8.17,20.64-8.17,30.46C176.93,270.22,180.59,277.83,186.57,281.55Z" style="opacity: 0.1; transform-origin: 174.66px 251.195px;" class="animable"></path></g><g id="el0ss8r3ucvw"><path d="M246,218.05c0-.41,0-.81-.06-1.21s0-.79-.09-1.18,0-.52-.08-.78c-.07-.68-.17-1.35-.28-2-.05-.29-.1-.59-.16-.88s-.11-.55-.17-.82c-.17-.74-.35-1.46-.56-2.15-.11-.33-.21-.66-.32-1a.88.88,0,0,1-.05-.15c-.12-.32-.23-.63-.35-.93s-.28-.7-.44-1-.22-.49-.35-.73a3.6,3.6,0,0,0-.26-.52c-.1-.21-.21-.42-.33-.62s-.05-.1-.08-.14-.21-.36-.32-.54-.15-.23-.22-.34a18.25,18.25,0,0,0-1.72-2.29l-.32-.36-.27-.28c-.11-.12-.23-.23-.35-.35a11.18,11.18,0,0,0-1-.93c-.17-.15-.35-.29-.53-.42l-.55-.4a9.66,9.66,0,0,0-.89-.58c-6.27-3.81-15-3.36-24.71,2.23-19.07,11-34.53,37.78-34.53,59.8,0,11.15,4,18.94,10.35,22.48a9.16,9.16,0,0,0,.82.43c.34.17.69.32,1,.46s.63.25.95.35l.51.15a3.47,3.47,0,0,0,.55.16,5.73,5.73,0,0,0,.56.14,3,3,0,0,0,.41.09c.24.05.5.1.75.13a.51.51,0,0,0,.17,0q.45.08.9.12c5.14.54,11.12-.91,17.52-4.6,19.07-11,34.53-37.79,34.53-59.8C246,219.09,246,218.57,246,218.05Zm-38,55.31c-4.28,2.47-8.4,3.77-11.92,3.77-6.61,0-9.65-4.51-11-9.24a31.18,31.18,0,0,1-1.09-8.41c0-19.42,14.21-44,31-53.74a29.94,29.94,0,0,1,7.87-3.26,17.41,17.41,0,0,1,4-.51c10.93,0,12.1,12.34,12.1,17.65C239,239,224.79,263.65,208,273.36Z" style="fill: rgb(255, 255, 255); opacity: 0.4; transform-origin: 211.52px 239.534px;" class="animable"></path></g><g id="eln69hzmkuyvm"><path d="M239,219.62c0,19.42-14.2,44-31,53.74-4.28,2.47-8.4,3.77-11.92,3.77-6.61,0-9.65-4.51-11-9.24a30,30,0,0,0,7.87-3.27c16.82-9.71,31-34.32,31-53.74a30.76,30.76,0,0,0-1.09-8.4,17.41,17.41,0,0,1,4-.51C237.82,202,239,214.31,239,219.62Z" style="opacity: 0.1; transform-origin: 212.04px 239.55px;" class="animable"></path></g><g id="els66uybhct8q"><path d="M233,216.23c0,19.42-14.2,44-31,53.74-4.28,2.47-8.4,3.77-11.92,3.77a12.55,12.55,0,0,1-2.09-.17,15.3,15.3,0,0,1-2.89-5.68,31.18,31.18,0,0,1-1.09-8.41c0-19.42,14.21-44,31-53.74a29.94,29.94,0,0,1,7.87-3.26,17.41,17.41,0,0,1,4-.51,12.67,12.67,0,0,1,2.1.17C232.44,206.21,233,212.74,233,216.23Z" style="fill: rgb(255, 255, 255); opacity: 0.7; transform-origin: 208.505px 237.855px;" class="animable"></path></g></g></g><g id="freepik--search-tab--inject-5" class="animable animator-hidden" style="transform-origin: 332.32px 163.67px;"><g id="freepik--search-taba--inject-5" class="animable" style="transform-origin: 332.32px 163.67px;"><path d="M257.17,196v22.14c0,1.66,1.17,2.33,2.6,1.5l145.1-83.77a5.76,5.76,0,0,0,2.6-4.5V109.2c0-1.66-1.17-2.33-2.6-1.5l-145.1,83.77A5.77,5.77,0,0,0,257.17,196Z" style="fill: rgb(230, 230, 230); transform-origin: 332.32px 163.67px;" id="elotbbyf76m3" class="animable"></path><path d="M259.77,191.47l25.84-14.91V204.7l-25.84,14.91c-1.43.83-2.6.16-2.6-1.5V196A5.77,5.77,0,0,1,259.77,191.47Z" style="fill: rgb(64, 123, 255); transform-origin: 271.39px 198.263px;" id="el7l6wzrkl8ih" class="animable"></path><path d="M277.06,188.84c-1.63-.94-3.69-.79-5.8.43a14.91,14.91,0,0,0-6.85,11.85,6.43,6.43,0,0,0,1.37,4.27L263,210.15a1.51,1.51,0,0,0,.55,2,1.56,1.56,0,0,0,.75.2,1.5,1.5,0,0,0,1.3-.75l2.75-4.76a5.28,5.28,0,0,0,.9.09,7,7,0,0,0,3.48-1,14.94,14.94,0,0,0,6.84-11.85C279.6,191.65,278.7,189.79,277.06,188.84Zm-5.8,14.5a2.28,2.28,0,0,1-3.85-2.22,12,12,0,0,1,5.35-9.25,4.05,4.05,0,0,1,2-.63,1.61,1.61,0,0,1,.84.2,2.94,2.94,0,0,1,1,2.65A12,12,0,0,1,271.26,203.34Z" style="fill: rgb(255, 255, 255); transform-origin: 271.197px 200.29px;" id="elbltepavaijs" class="animable"></path></g></g><defs>     <filter id="active" height="200%">         <feMorphology in="SourceAlpha" result="DILATED" operator="dilate" radius="2"></feMorphology>                <feFlood flood-color="#32DFEC" flood-opacity="1" result="PINK"></feFlood>        <feComposite in="PINK" in2="DILATED" operator="in" result="OUTLINE"></feComposite>        <feMerge>            <feMergeNode in="OUTLINE"></feMergeNode>            <feMergeNode in="SourceGraphic"></feMergeNode>        </feMerge>    </filter>    <filter id="hover" height="200%">        <feMorphology in="SourceAlpha" result="DILATED" operator="dilate" radius="2"></feMorphology>                <feFlood flood-color="#ff0000" flood-opacity="0.5" result="PINK"></feFlood>        <feComposite in="PINK" in2="DILATED" operator="in" result="OUTLINE"></feComposite>        <feMerge>            <feMergeNode in="OUTLINE"></feMergeNode>            <feMergeNode in="SourceGraphic"></feMergeNode>        </feMerge>            <feColorMatrix type="matrix" values="0   0   0   0   0                0   1   0   0   0                0   0   0   0   0                0   0   0   1   0 "></feColorMatrix>    </filter></defs></svg>